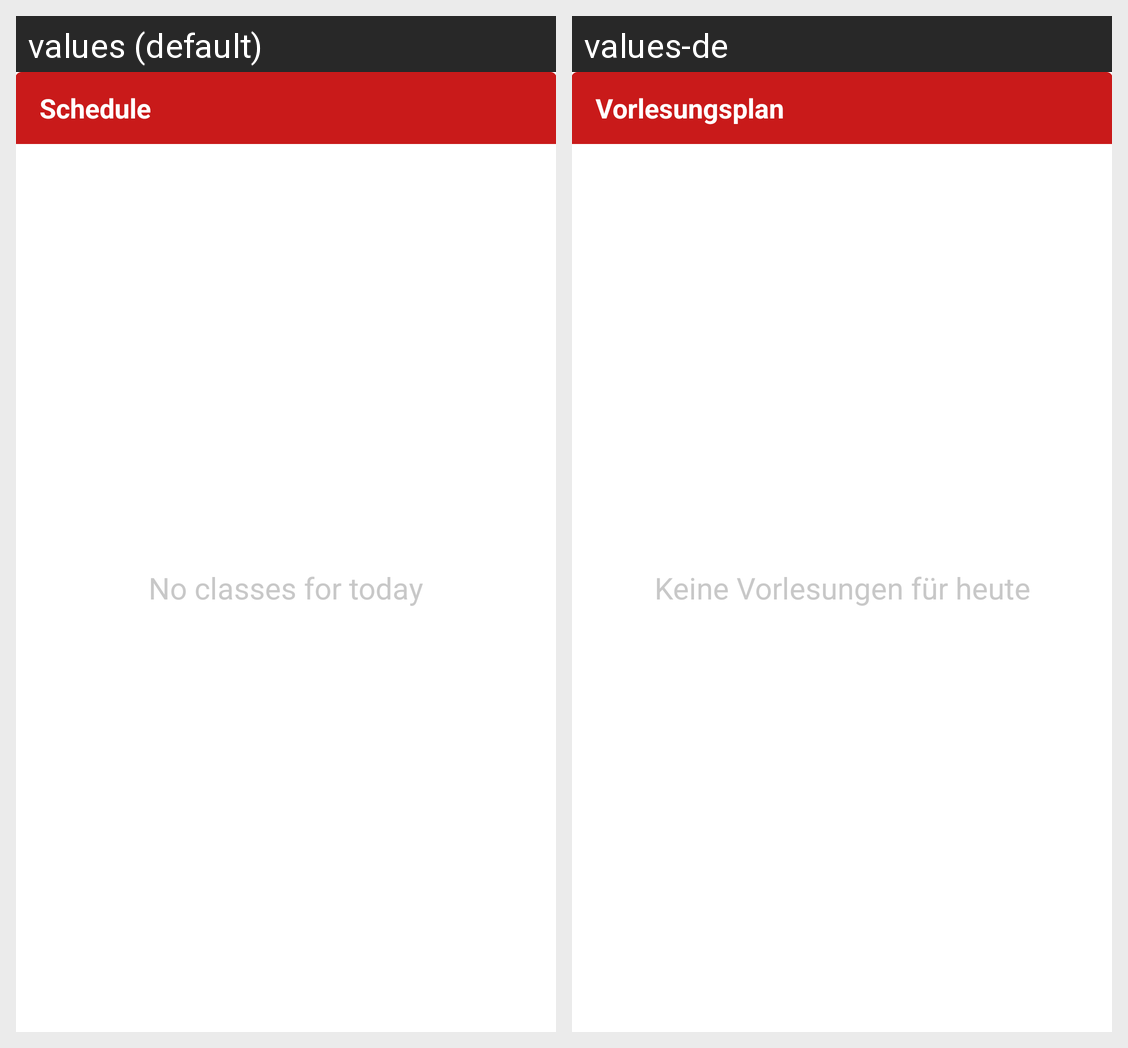

For this localized Android screen grid, give each drawn string resource with its value in every locale shown.
Android screen res/layout/widget_schedule_today.xml rendered under 2 locales, left to right: values (default), values-de. Device: Nexus 5 (rendered at 1080×1920; each locale shown at half size, 540×960, under a caption strip naming it); theme Theme.MaterialComponents.DayNight.NoActionBar.
Strings drawn on this screen, with the default value and each locale's value (text and hints the layout hard-codes, and strings that could not be matched under every locale, appear in the picture but are not listed):

widget_schedule_title
  values: Schedule
  values-de: Vorlesungsplan

widget_schedule_empty_state
  values: No classes for today
  values-de: Keine Vorlesungen für heute
